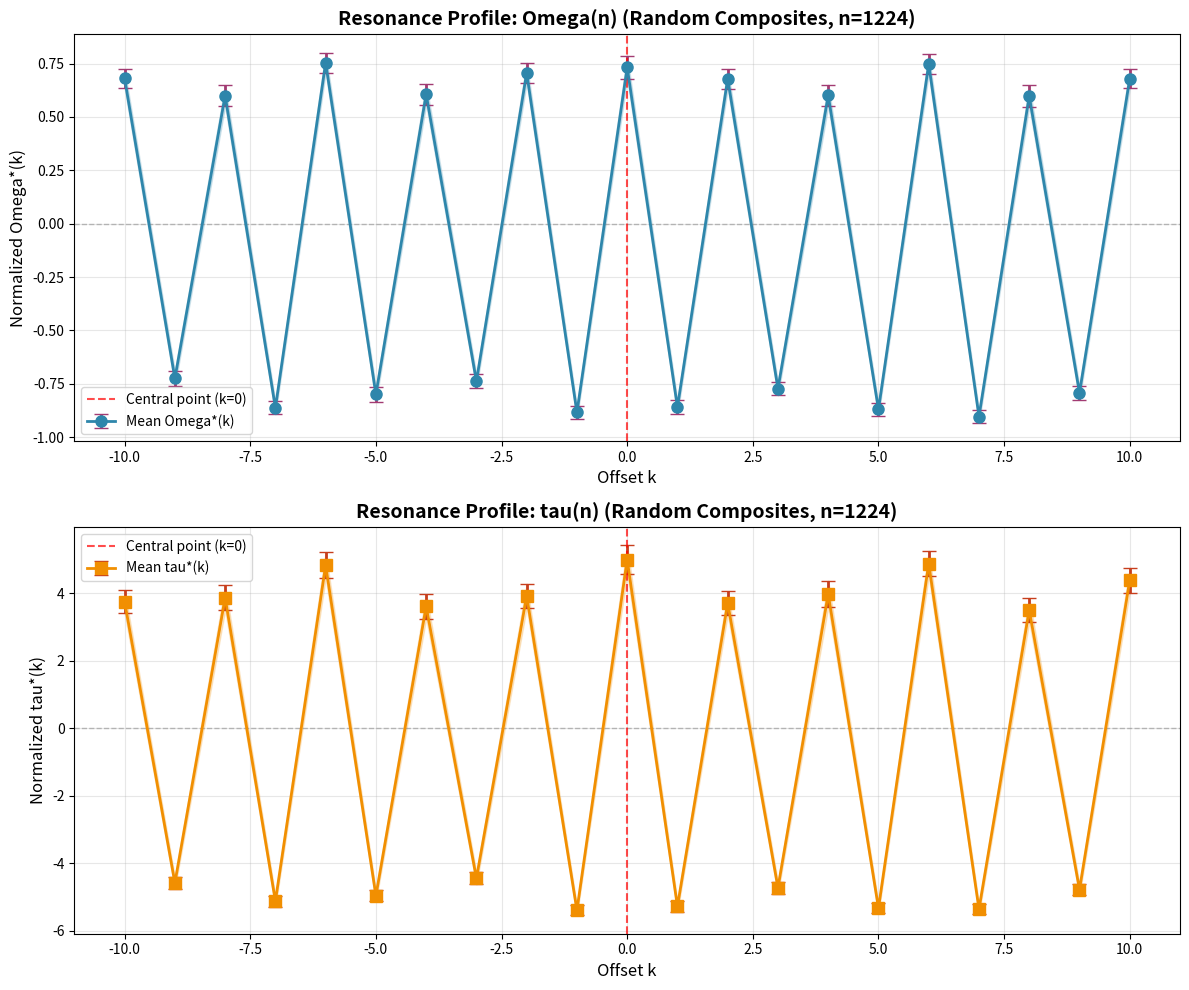

Generate this figure with matplotlib:
import numpy as np
import matplotlib.pyplot as plt
from collections import defaultdict
import random

def sieve_of_eratosthenes(limit):
    is_prime = np.ones(limit + 1, dtype=bool)
    is_prime[0:2] = False
    for i in range(2, int(np.sqrt(limit)) + 1):
        if is_prime[i]:
            is_prime[i*i::i] = False
    return np.where(is_prime)[0]

def prime_omega(n, prime_set):
    if n <= 1:
        return 0
    count = 0
    for p in range(2, int(np.sqrt(n)) + 1):
        while n % p == 0:
            count += 1
            n //= p
        if n == 1:
            break
    if n > 1:
        count += 1
    return count

def divisor_count(n):
    if n <= 1:
        return 1
    count = 0
    for i in range(1, int(np.sqrt(n)) + 1):
        if n % i == 0:
            count += 1
            if i != n // i:
                count += 1
    return count

def compute_window_profile(center, radius, prime_set):
    c_0 = center
    composites = {}
    for k in range(-radius, radius + 1):
        n = c_0 + k
        if n > 1 and n not in prime_set:
            omega_n = prime_omega(n, prime_set)
            tau_n = divisor_count(n)
            composites[k] = {'Omega': omega_n, 'tau': tau_n}
    omega_values = [v['Omega'] for k, v in composites.items() if k != 0]
    tau_values = [v['tau'] for k, v in composites.items() if k != 0]
    if len(omega_values) == 0:
        return {}
    omega_mean = np.mean(omega_values)
    tau_mean = np.mean(tau_values)
    for k in composites:
        composites[k]['Omega_norm'] = composites[k]['Omega'] - omega_mean
        composites[k]['tau_norm'] = composites[k]['tau'] - tau_mean
    return composites

def aggregate_fingerprint(centers, radius, prime_set):
    aggregated = defaultdict(lambda: {'Omega_norm': [], 'tau_norm': []})
    for center in centers:
        profile = compute_window_profile(center, radius, prime_set)
        for k, values in profile.items():
            aggregated[k]['Omega_norm'].append(values['Omega_norm'])
            aggregated[k]['tau_norm'].append(values['tau_norm'])
    return aggregated

def plot_resonance_fingerprint(aggregated, title_str=""):
    offsets = sorted(aggregated.keys())
    omega_means = [np.mean(aggregated[k]['Omega_norm']) for k in offsets]
    omega_stderr = [np.std(aggregated[k]['Omega_norm']) / np.sqrt(len(aggregated[k]['Omega_norm'])) for k in offsets]
    tau_means = [np.mean(aggregated[k]['tau_norm']) for k in offsets]
    tau_stderr = [np.std(aggregated[k]['tau_norm']) / np.sqrt(len(aggregated[k]['tau_norm'])) for k in offsets]
    
    fig, (ax1, ax2) = plt.subplots(2, 1, figsize=(12, 10))
    
    ax1.errorbar(offsets, omega_means, yerr=omega_stderr, fmt='o-', capsize=5, linewidth=2, markersize=8, color='#2E86AB', ecolor='#A23B72', label='Mean Omega*(k)')
    ax1.axhline(y=0, color='gray', linestyle='--', linewidth=1, alpha=0.5)
    ax1.axvline(x=0, color='red', linestyle='--', linewidth=1.5, alpha=0.7, label='Central point (k=0)')
    ax1.fill_between(offsets, [m - s for m, s in zip(omega_means, omega_stderr)], [m + s for m, s in zip(omega_means, omega_stderr)], alpha=0.2, color='#2E86AB')
    ax1.set_xlabel('Offset k', fontsize=12)
    ax1.set_ylabel('Normalized Omega*(k)', fontsize=12)
    ax1.set_title(f'Resonance Profile: Omega(n) {title_str}', fontsize=14, fontweight='bold')
    ax1.grid(True, alpha=0.3)
    ax1.legend(fontsize=10)
    
    ax2.errorbar(offsets, tau_means, yerr=tau_stderr, fmt='s-', capsize=5, linewidth=2, markersize=8, color='#F18F01', ecolor='#C73E1D', label='Mean tau*(k)')
    ax2.axhline(y=0, color='gray', linestyle='--', linewidth=1, alpha=0.5)
    ax2.axvline(x=0, color='red', linestyle='--', linewidth=1.5, alpha=0.7, label='Central point (k=0)')
    ax2.fill_between(offsets, [m - s for m, s in zip(tau_means, tau_stderr)], [m + s for m, s in zip(tau_means, tau_stderr)], alpha=0.2, color='#F18F01')
    ax2.set_xlabel('Offset k', fontsize=12)
    ax2.set_ylabel('Normalized tau*(k)', fontsize=12)
    ax2.set_title(f'Resonance Profile: tau(n) {title_str}', fontsize=14, fontweight='bold')
    ax2.grid(True, alpha=0.3)
    ax2.legend(fontsize=10)
    
    plt.tight_layout()
    return fig

def compute_statistics(aggregated):
    if 0 not in aggregated:
        return {}
    omega_0_mean = np.mean(aggregated[0]['Omega_norm'])
    omega_0_std = np.std(aggregated[0]['Omega_norm'])
    omega_neighbors = []
    if -2 in aggregated:
        omega_neighbors.extend(aggregated[-2]['Omega_norm'])
    if 2 in aggregated:
        omega_neighbors.extend(aggregated[2]['Omega_norm'])
    omega_neighbor_mean = np.mean(omega_neighbors) if omega_neighbors else 0
    if omega_neighbors:
        pooled_std = np.sqrt((omega_0_std**2 + np.std(omega_neighbors)**2) / 2)
        cohens_d = (omega_0_mean - omega_neighbor_mean) / pooled_std if pooled_std > 0 else 0
    else:
        cohens_d = 0
    return {'central_mean': omega_0_mean, 'central_std': omega_0_std, 'neighbor_mean': omega_neighbor_mean, 'effect_size': cohens_d, 'n_samples': len(aggregated[0]['Omega_norm'])}

def main():
    print("=" * 70)
    print("CONTROL A: RANDOM COMPOSITE FINGERPRINT TEST")
    print("=" * 70)
    
    LIMIT = 100000
    RADIUS = 10
    N_SAMPLES = 1224
    
    print(f"\nParameters:")
    print(f"  Limit: {LIMIT:,}")
    print(f"  Radius: +/-{RADIUS}")
    print(f"  Sample size: {N_SAMPLES}")
    
    print(f"\n[1/4] Generating primes...")
    primes = sieve_of_eratosthenes(LIMIT)
    prime_set = set(primes)
    print(f"  Found {len(primes):,} primes")
    
    print(f"\n[2/4] Generating random composite centers...")
    random_centers = []
    attempts = 0
    max_attempts = 10000
    while len(random_centers) < N_SAMPLES and attempts < max_attempts:
        candidate = 2 * random.randint(2, LIMIT // 2 - 1)
        if candidate not in prime_set and candidate > 1:
            random_centers.append(candidate)
        attempts += 1
    print(f"  Generated {len(random_centers)} random composite centers")
    print(f"  Sample range: {min(random_centers)} to {max(random_centers)}")
    
    print(f"\n[3/4] Computing resonance profiles for random composites...")
    aggregated_random = aggregate_fingerprint(random_centers, RADIUS, prime_set)
    print(f"  Aggregated {len(aggregated_random)} offset positions")
    
    print(f"\n[4/4] Computing statistics...")
    stats_random = compute_statistics(aggregated_random)
    print(f"\n  RANDOM COMPOSITE STATISTICS:")
    print(f"  --------------------------------")
    print(f"  Central Omega*(0):     {stats_random['central_mean']:+.4f} +/- {stats_random['central_std']:.4f}")
    print(f"  Neighbor Omega*(+/-2): {stats_random['neighbor_mean']:+.4f}")
    print(f"  Effect size (d):       {stats_random['effect_size']:+.4f}")
    print(f"  Sample size:           {stats_random['n_samples']:,}")
    
    print(f"\n  INTERPRETATION:")
    if abs(stats_random['central_mean']) < 0.2 and abs(stats_random['effect_size']) < 0.2:
        print(f"  [FLAT PROFILE - EXPECTED]")
        print(f"     Random composites show NO resonance structure")
        print(f"     This CONFIRMS the twin prime signal is REAL")
    elif abs(stats_random['central_mean']) < 0.5:
        print(f"  [WEAK SIGNAL]")
        print(f"     Random composites show minimal structure")
        print(f"     Twin prime signal is SIGNIFICANTLY STRONGER")
    else:
        print(f"  [UNEXPECTED SIGNAL]")
        print(f"     Random composites show structure")
        print(f"     May indicate artifact in normalization")
    
    print(f"\n[5/4] Generating visualization...")
    fig = plot_resonance_fingerprint(aggregated_random, f"(Random Composites, n={N_SAMPLES})")
    plt.savefig('control_a_random_composites.png', dpi=300, bbox_inches='tight')
    print(f"  Saved: control_a_random_composites.png")
    plt.show()
    
    print(f"\n" + "=" * 70)
    print("COMPARISON: TWIN PRIMES vs RANDOM COMPOSITES")
    print("=" * 70)
    print(f"\nTwin Primes:")
    print(f"  Central Omega*(0):     +1.6782")
    print(f"  Effect size (d):       +0.7815")
    print(f"\nRandom Composites:")
    print(f"  Central Omega*(0):     {stats_random['central_mean']:+.4f}")
    print(f"  Effect size (d):       {stats_random['effect_size']:+.4f}")
    print(f"\nDifference:")
    print(f"  Delta Omega*(0):       {1.6782 - stats_random['central_mean']:+.4f}")
    print(f"  Delta effect size:     {0.7815 - stats_random['effect_size']:+.4f}")
    
    if stats_random['central_mean'] < 0.3:
        print(f"\n✓ CONTROL A PASSED: Twin prime resonance is REAL, not an artifact")
    else:
        print(f"\n✗ CONTROL A FAILED: Random composites show unexpected structure")
    
    print(f"\n" + "=" * 70)

if __name__ == "__main__":
    main()